The GitHub repository liktb/cats-dogs-vision-classifier contains a labelled image folder "cats_dogs_244" with 2 categories: cat, dog. Examples follow, each with its label.

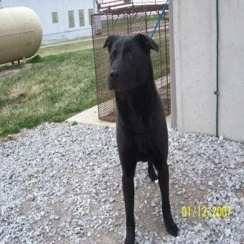
Label: dog

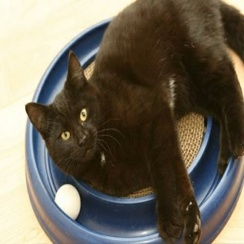
Label: cat

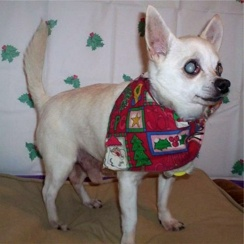
Label: dog

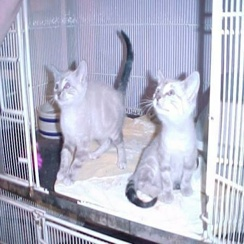
Label: cat

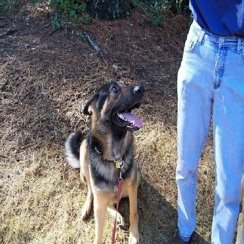
Label: dog

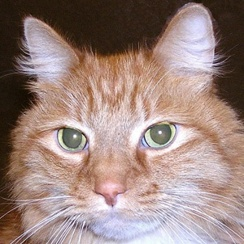
Label: cat
